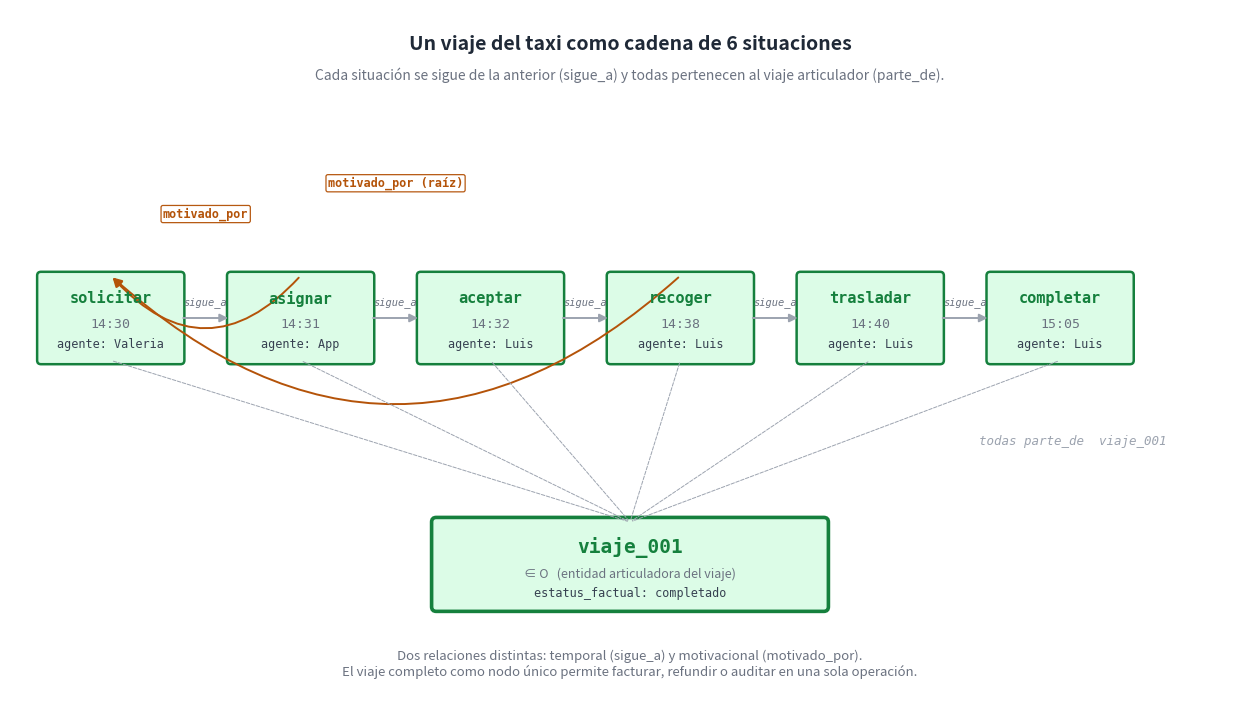

Recreate this plot in Python. (Note: this script raises an exception after producing the figure.)
"""Diagrama: la cadena de 6 situaciones que componen un viaje.

solicitar → asignar → aceptar → recoger → trasladar → completar,
con flechas `sigue_a` (temporal) y `motivado_por` (causal), y todo
parte_de un viaje_001 articulador.

Salida: ../png/29_cadena_viaje.png
"""

import os
import matplotlib.pyplot as plt
from matplotlib.patches import FancyBboxPatch, FancyArrowPatch

INK = "#1f2937"
O_FILL, O_EDGE = "#dcfce7", "#15803d"

fig, ax = plt.subplots(figsize=(16, 9), dpi=200)
ax.set_xlim(0, 16)
ax.set_ylim(0, 9)
ax.axis("off")
fig.patch.set_facecolor("#ffffff")

# Título
ax.text(8, 8.55, "Un viaje del taxi como cadena de 6 situaciones",
        ha="center", va="center", fontsize=14, fontweight="bold", color=INK)
ax.text(8, 8.15,
        "Cada situación se sigue de la anterior (sigue_a) y todas pertenecen al viaje articulador (parte_de).",
        ha="center", va="center", fontsize=10, style="italic", color="#6b7280")

# 6 cajas en línea, bien espaciadas
situations = [
    ("solicitar", "14:30", "Valeria"),
    ("asignar",   "14:31", "App"),
    ("aceptar",   "14:32", "Luis"),
    ("recoger",   "14:38", "Luis"),
    ("trasladar", "14:40", "Luis"),
    ("completar", "15:05", "Luis"),
]

# Distribución con buen aire
box_w = 1.8
xs = [1.3 + i * 2.45 for i in range(6)]  # 1.3, 3.75, 6.20, 8.65, 11.10, 13.55
chain_y = 5.0

for (verb, hora, agnt), x in zip(situations, xs):
    box = FancyBboxPatch((x - box_w/2, chain_y - 0.55), box_w, 1.1,
                         boxstyle="round,pad=0.05",
                         facecolor=O_FILL, edgecolor=O_EDGE, linewidth=1.8)
    ax.add_patch(box)
    ax.text(x, chain_y + 0.25, verb,
            ha="center", va="center", fontsize=11, fontweight="bold",
            color=O_EDGE, family="monospace")
    ax.text(x, chain_y - 0.08, hora,
            ha="center", va="center", fontsize=9.5,
            color="#6b7280", family="monospace")
    ax.text(x, chain_y - 0.35, f"agente: {agnt}",
            ha="center", va="center", fontsize=8.5,
            color="#374151", family="monospace")

# Flechas sigue_a (entre sucesivas)
for i in range(len(situations) - 1):
    x1 = xs[i] + box_w/2
    x2 = xs[i+1] - box_w/2
    arr = FancyArrowPatch((x1, chain_y), (x2, chain_y),
                          arrowstyle="-|>", mutation_scale=12,
                          color="#9ca3af", linewidth=1.4)
    ax.add_patch(arr)
    ax.text((x1 + x2) / 2, chain_y + 0.20, "sigue_a",
            ha="center", va="center", fontsize=7.5,
            color="#6b7280", style="italic", family="monospace")

# Flechas motivado_por en arco por encima
def curve_arrow(x1, x2, y_base, label, color="#b45309", rad=-0.35, lift=1.0):
    arr = FancyArrowPatch((x1, y_base), (x2, y_base),
                          arrowstyle="-|>", mutation_scale=13,
                          color=color, linewidth=1.4,
                          connectionstyle=f"arc3,rad={rad}")
    ax.add_patch(arr)
    ax.text((x1 + x2) / 2, y_base + lift, label,
            ha="center", va="center", fontsize=8.5,
            color=color, fontweight="bold", family="monospace",
            bbox=dict(boxstyle="round,pad=0.16", facecolor="white",
                      edgecolor=color, linewidth=0.9, alpha=0.97))

# motivado_por: asignar (xs[1]) ← solicitar (xs[0])
curve_arrow(xs[1], xs[0], chain_y + 0.55, "motivado_por",
            color="#b45309", rad=-0.55, lift=0.8)
# motivado_por: recoger (xs[3]) ← solicitar (xs[0]) — arco grande
curve_arrow(xs[3], xs[0], chain_y + 0.55, "motivado_por (raíz)",
            color="#b45309", rad=-0.45, lift=1.2)

# Entidad articuladora superior
viaje_y = 1.8
viaje_box = FancyBboxPatch((5.5, viaje_y - 0.55), 5.0, 1.1,
                           boxstyle="round,pad=0.06",
                           facecolor="#dcfce7", edgecolor=O_EDGE,
                           linewidth=2.6)
ax.add_patch(viaje_box)
ax.text(8.0, viaje_y + 0.22, "viaje_001",
        ha="center", va="center", fontsize=14, fontweight="bold",
        color=O_EDGE, family="monospace")
ax.text(8.0, viaje_y - 0.13, "∈ O   (entidad articuladora del viaje)",
        ha="center", va="center", fontsize=9, style="italic", color="#6b7280")
ax.text(8.0, viaje_y - 0.38, "estatus_factual: completado",
        ha="center", va="center", fontsize=8.5,
        color="#374151", family="monospace")

# Flechas parte_de
for x in xs:
    arr = FancyArrowPatch((x, chain_y - 0.55), (8.0, viaje_y + 0.55),
                          arrowstyle="-", color="#9ca3af",
                          linewidth=0.7, linestyle="dashed",
                          connectionstyle="arc3,rad=0.0")
    ax.add_patch(arr)
ax.text(12.5, 3.4, "todas parte_de  viaje_001",
        ha="left", va="center", fontsize=9, style="italic",
        color="#9ca3af", family="monospace")

# Pie
ax.text(8, 0.5,
        "Dos relaciones distintas: temporal (sigue_a) y motivacional (motivado_por).\n"
        "El viaje completo como nodo único permite facturar, refundir o auditar en una sola operación.",
        ha="center", va="center", fontsize=9.5, style="italic", color="#6b7280")

out = os.path.join(os.path.dirname(__file__), "..", "png",
                   "29_cadena_viaje.png")
plt.savefig(out, dpi=200, bbox_inches="tight", facecolor="#ffffff")
plt.close(fig)
print(f"  ✓ {out}")
